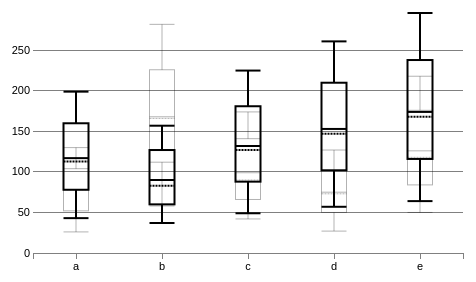
D3 v3 page, settled after 360 driven frames (6 s of simulated time); the page loaded 1 data file(s).


// ── boxPlot.js
// Generated by CoffeeScript 1.7.1
(function() {
  'use strict';
  this.boxPlot = function(svg, data, option) {
    var box, boxMargin, boxWidth, h, labels, main, margin, w, xAxis, xScale, yAxis, yDomain, yScale;
    if (option == null) {
      option = {};
    }
    if (!svg.attr('width')) {
      svg.attr('width', 500);
    }
    if (!svg.attr('height')) {
      svg.attr('height', 300);
    }
    option.yTickFormat || (option.yTickFormat = function(y) {
      return y;
    });
    option.xTickFormat || (option.xTickFormat = function(x) {
      return x;
    });
    option.plotKey || (option.plotKey = {
      min: 'min',
      q1: 'q1',
      med: 'med',
      q3: 'q3',
      max: 'max',
      mean: 'mean'
    });
    margin = {
      top: 20,
      left: 50,
      bottom: 40,
      right: 20
    };
    main = svg.append('g').attr({
      width: svg.attr('width') - margin.left - margin.right,
      height: svg.attr('height') - margin.top - margin.bottom,
      transform: "translate(" + margin.left + "," + margin.top + ")"
    });
    w = main.attr('width');
    h = main.attr('height');
    labels = data[0].values.map(function(v) {
      return v.key;
    });
    boxWidth = w / labels.length;
    boxMargin = 0;
    if (boxWidth > 30) {
      boxMargin = boxWidth - 25;
      boxWidth = 25;
    } else if ((30 >= boxWidth && boxWidth > 20)) {
      boxMargin = boxWidth - 20;
      boxWidth = 20;
    } else if ((20 >= boxWidth && boxWidth > 10)) {
      boxMargin = boxWidth - 10;
      boxWidth = 10;
    }
    yDomain = (function(data) {
      var max;
      max = 0;
      data.forEach(function(d) {
        return d.values.forEach(function(v) {
          var _max;
          _max = v.values[0][option.plotKey.max];
          if (max < _max) {
            return max = _max;
          }
        });
      });
      return max;
    })(data);
    xScale = d3.scale.ordinal().domain(labels).rangePoints([0, w], 1);
    yScale = d3.scale.linear().domain([0, yDomain]).range([h, 0]);
    xAxis = d3.svg.axis().scale(xScale).tickFormat(option.xTickFromat);
    yAxis = d3.svg.axis().scale(yScale).orient('left').tickSize(-w).ticks(h > 300 ? 10 : 5).tickFormat(option.yTickFormat);
    main.append('g').classed('x axis', true).call(xAxis).attr({
      transform: "translate(0," + h + ")"
    });
    main.append('g').classed('y axis', true).call(yAxis);
    box = d3.svg.box().scale(yScale).width(boxWidth).plotKey(option.plotKey);
    return data.map(function(d, i) {
      var kind;
      kind = d.key;
      data = d.values.map(function(v) {
        return v.values[0];
      });
      return main.selectAll("g." + kind).data(data).enter().append('g').classed("box-" + kind, true).attr({
        transform: function(_d, _i) {
          return "translate(" + (_i * (box.width() + boxMargin) + boxMargin / 2) + ",0)";
        }
      }).call(box);
    });
  };

}).call(this);

// ── d3.box.js
// Generated by CoffeeScript 1.7.1
(function() {
  'use strict';
  d3.svg.box = function() {
    var box, plotKey, scale, whisker, width;
    plotKey = {
      min: 'min',
      q1: 'q1',
      med: 'med',
      q3: 'q3',
      max: 'max',
      mean: 'mean'
    };
    scale = function(d) {
      return d;
    };
    width = 30;
    whisker = function(source, target) {
      return function() {
        var s;
        s = this.append('g').classed('whisker', true);
        s.append('path').attr({
          d: "M" + source[0] + "," + source[1] + "L" + target[0] + "," + target[1]
        });
        return s.append('path').attr({
          d: "M0," + target[1] + "L" + (target[0] * 2) + "," + target[1]
        });
      };
    };
    box = function(g) {
      return g.each(function() {
        var scaled, six;
        g = d3.select(this);
        six = this.__data__;
        scaled = {};
        d3.keys(six).forEach(function(k) {
          return scaled[k] = scale(six[k]);
        });
        g.append('rect').attr({
          width: width,
          height: Math.abs(scaled[plotKey.q3] - scaled[plotKey.q1]),
          x: 0,
          y: scaled[plotKey.q3]
        });
        g.append('line').attr({
          x1: 0,
          x2: width,
          y1: scaled[plotKey.med],
          y2: scaled[plotKey.med]
        });
        if (scaled[plotKey.mean]) {
          g.append('line').attr({
            x1: 0,
            x2: width,
            y1: scaled[plotKey.mean],
            y2: scaled[plotKey.mean],
            'stroke-dasharray': '2 1'
          });
        }
        g.call(whisker([width / 2, scaled[plotKey.q1]], [width / 2, scaled[plotKey.min]]));
        return g.call(whisker([width / 2, scaled[plotKey.q3]], [width / 2, scaled[plotKey.max]]));
      });
    };
    box.scale = function(_s) {
      if (!_s) {
        return scale;
      }
      scale = _s;
      return box;
    };
    box.width = function(_w) {
      if (!_w) {
        return width;
      }
      width = _w;
      return box;
    };
    box.plotKey = function(_k) {
      if (!_k) {
        return key;
      }
      plotKey = _k;
      return box;
    };
    return box;
  };

}).call(this);

// ── main.js
// Generated by CoffeeScript 1.7.1
(function() {
  var h, w;

  w = 500;

  h = 300;

  d3.csv('./data.csv', function(data) {
    var nest;
    nest = d3.nest().key(function(d) {
      return d.kind;
    }).key(function(d) {
      return d.label;
    }).entries(data);
    return boxPlot(d3.select('body').append('svg').attr({
      width: w,
      height: h
    }), nest);
  });

}).call(this);


### data: data.csv
kind, label, min, q1, med, q3, max, mean
A, a, 26, 52, 78, 104, 130, 78
A, b, 58, 112, 168, 226, 282, 166
A, c, 42, 66, 99, 141, 174, 90
A, d, 27, 50, 75, 102, 127, 73
A, e, 50, 84, 126, 176, 218, 118
B, a, 43, 78, 117, 160, 199, 113
B, b, 37, 60, 90, 127, 157, 83
B, c, 49, 88, 132, 181, 225, 127
B, d, 57, 102, 153, 210, 261, 147
B, e, 64, 116, 174, 238, 296, 168